The GitHub repository ruicruzeiro/sweet-portugal contains a labelled image folder "raw_data" with 5 categories: bolo de arroz rice cake, brigadeiro, ovos moles, pastel de nata, pastel de tentugal. Examples follow, each with its label.

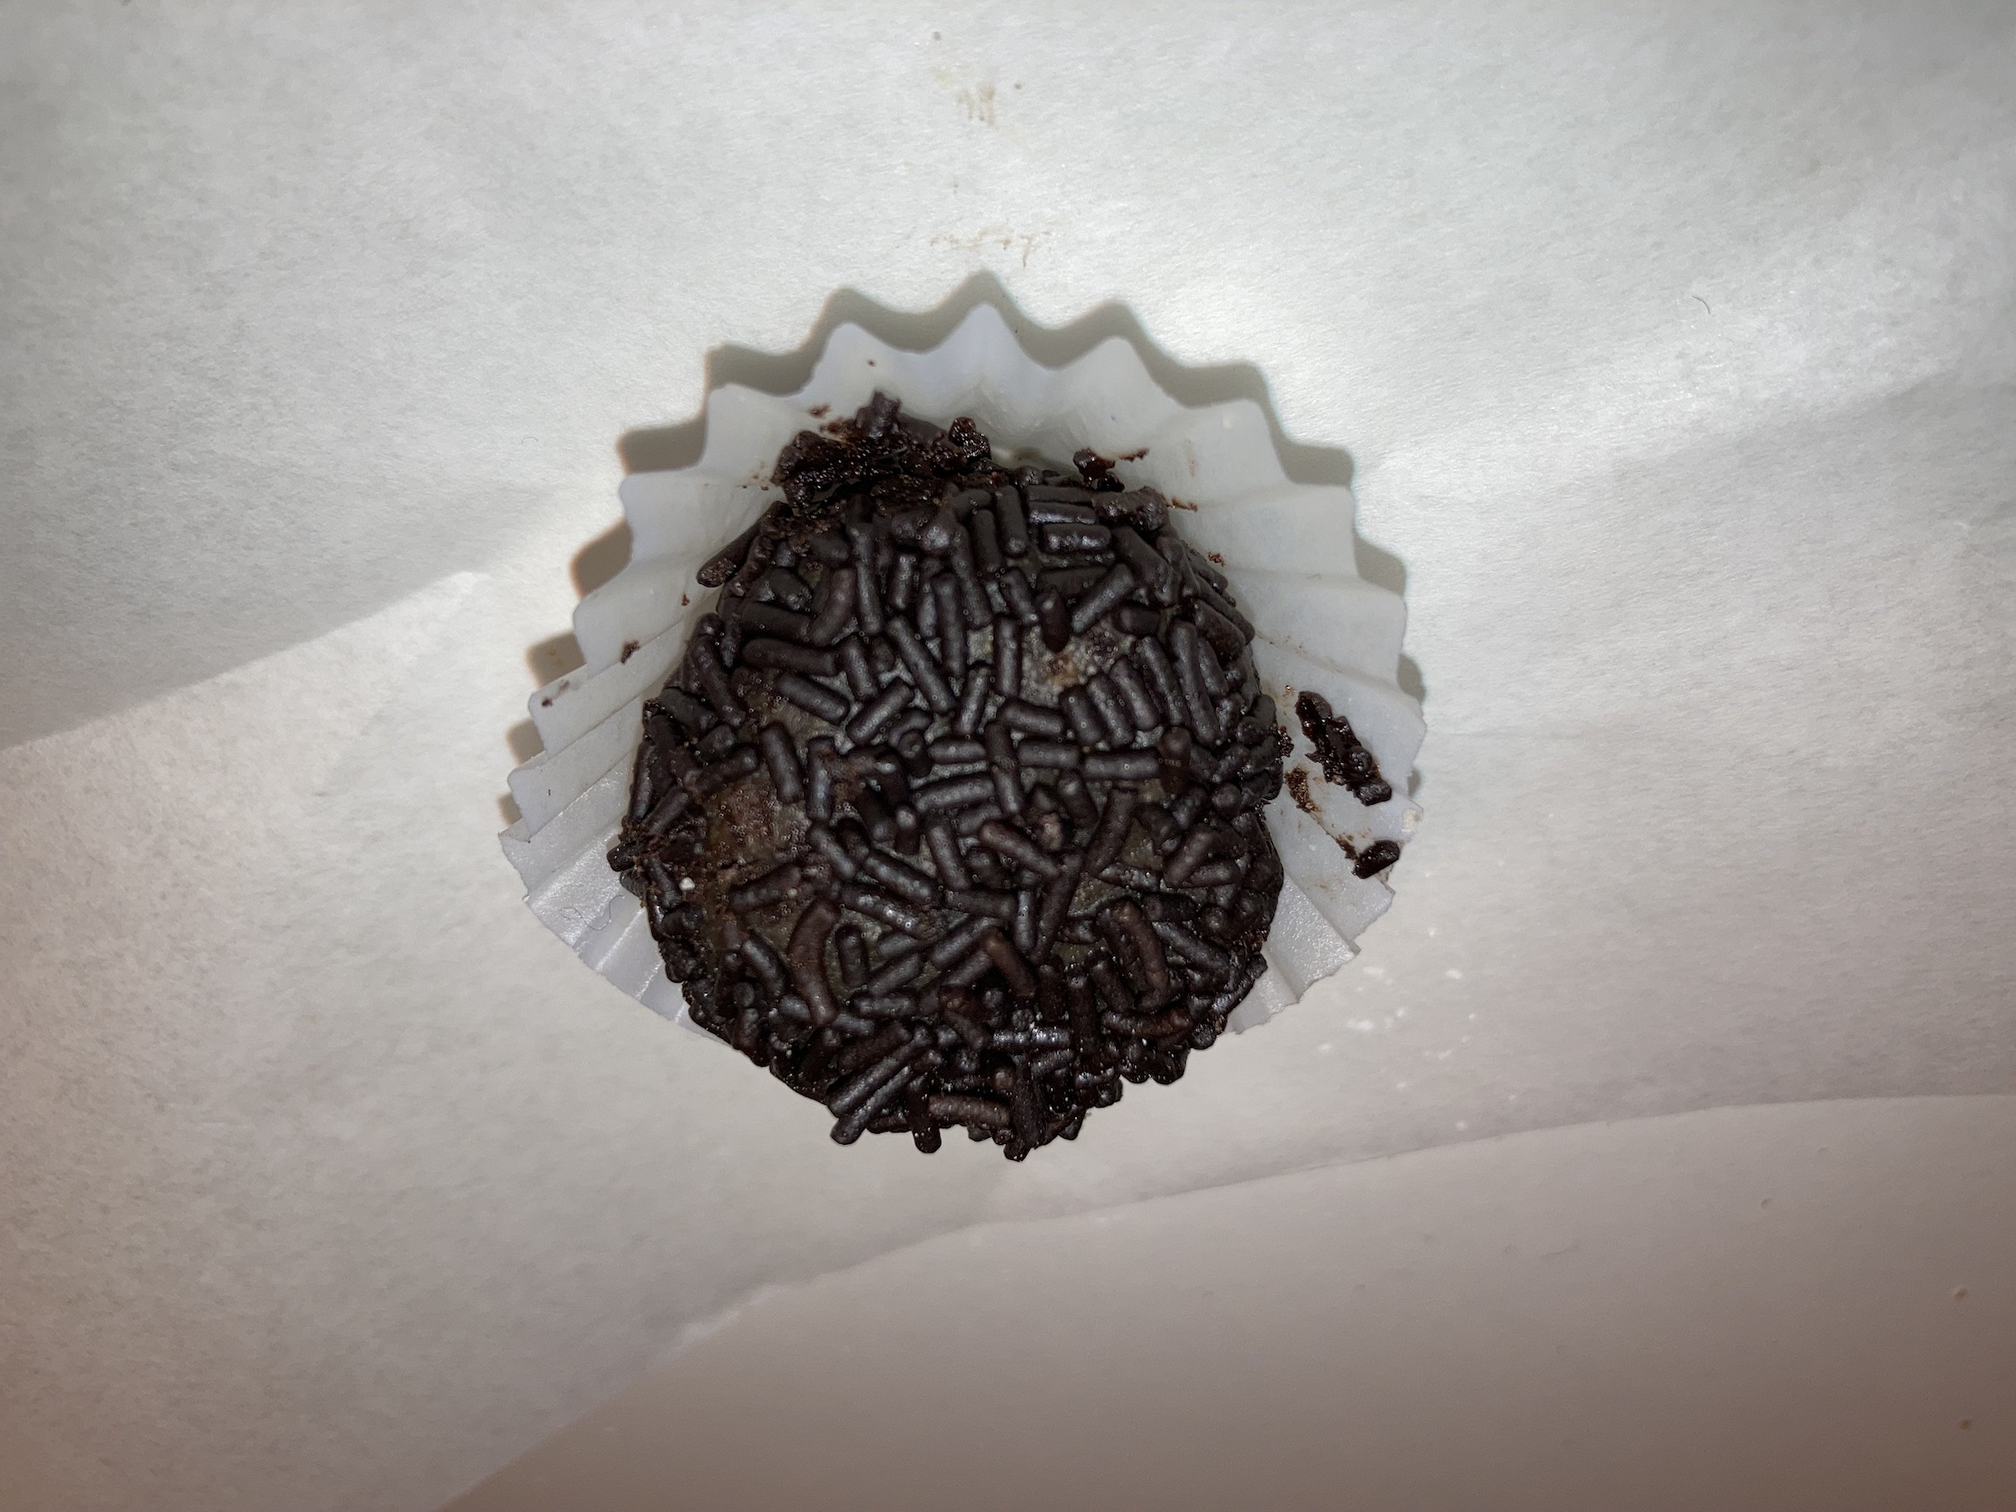
Label: brigadeiro

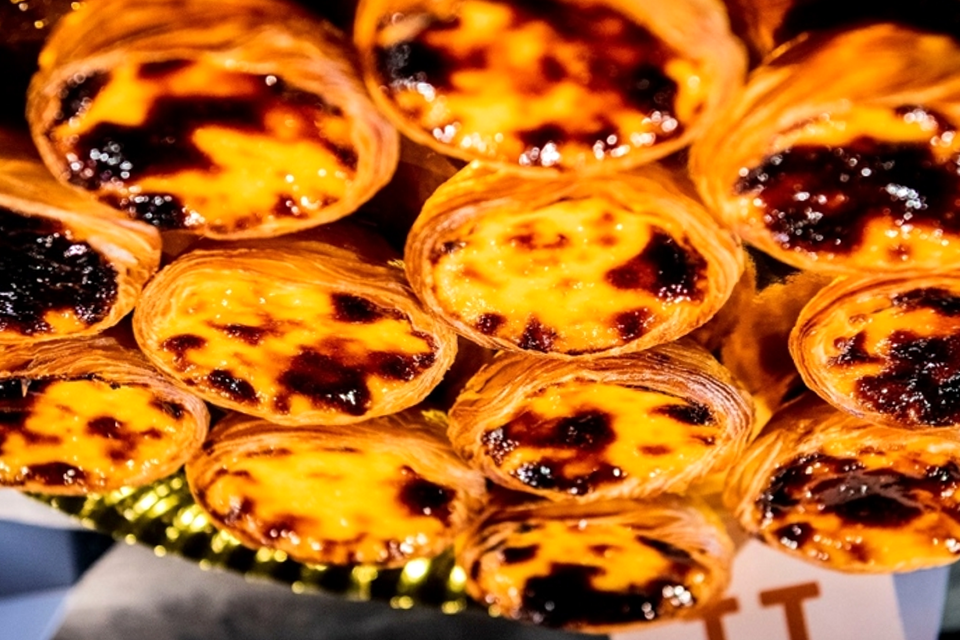
Label: pastel de nata

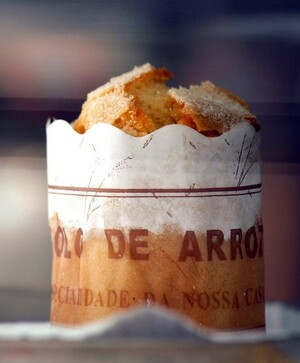
Label: bolo de arroz rice cake

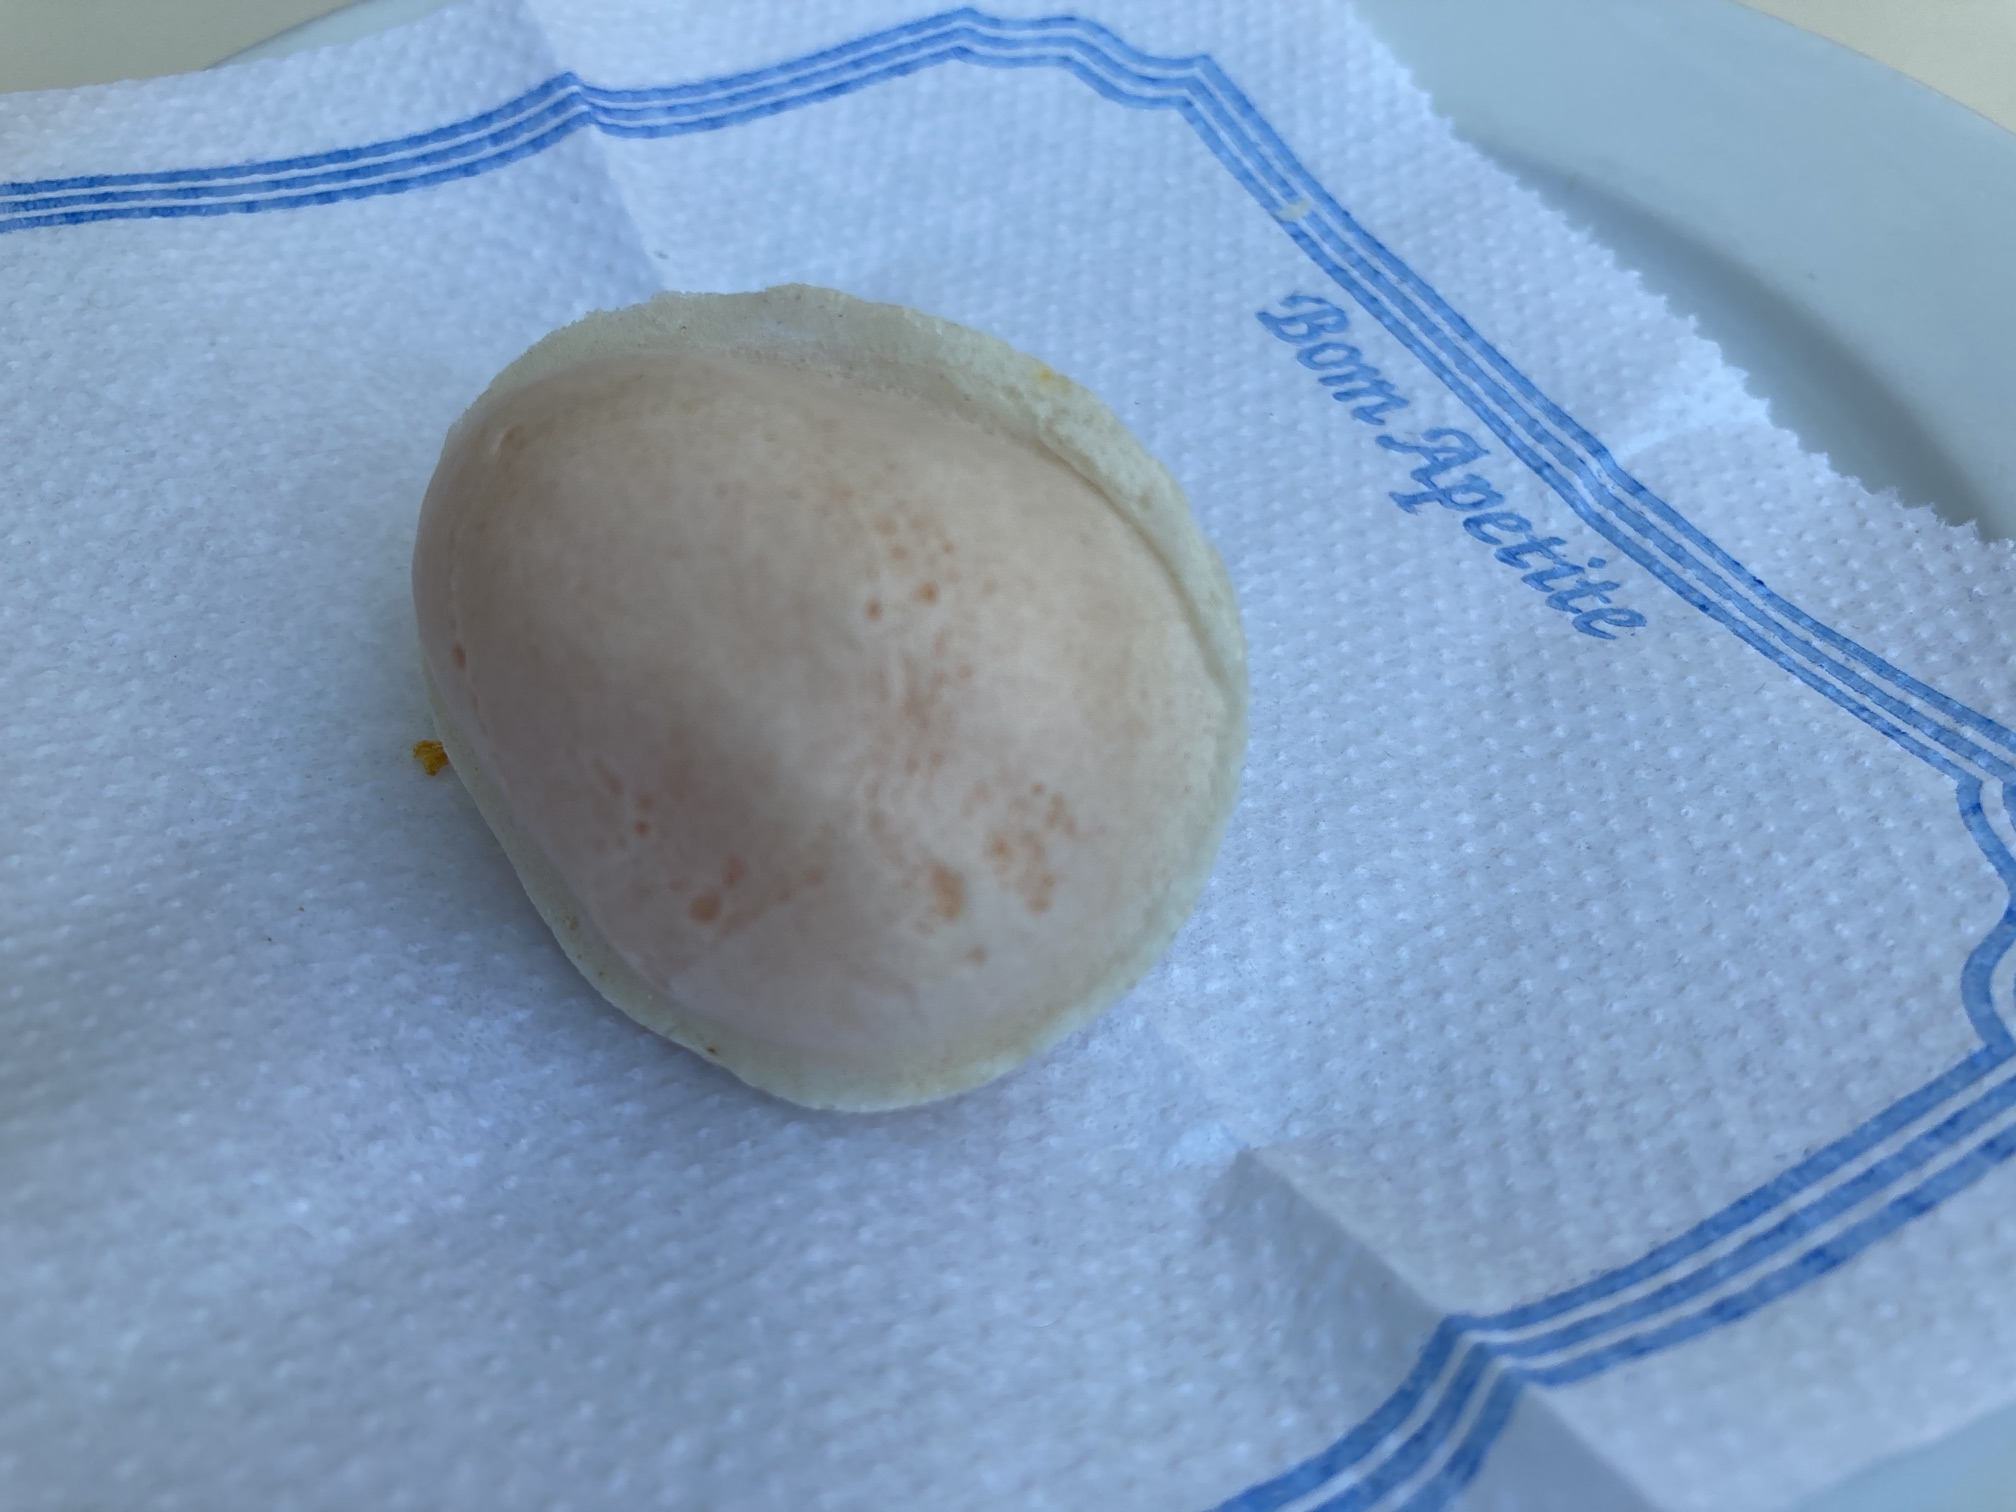
Label: ovos moles

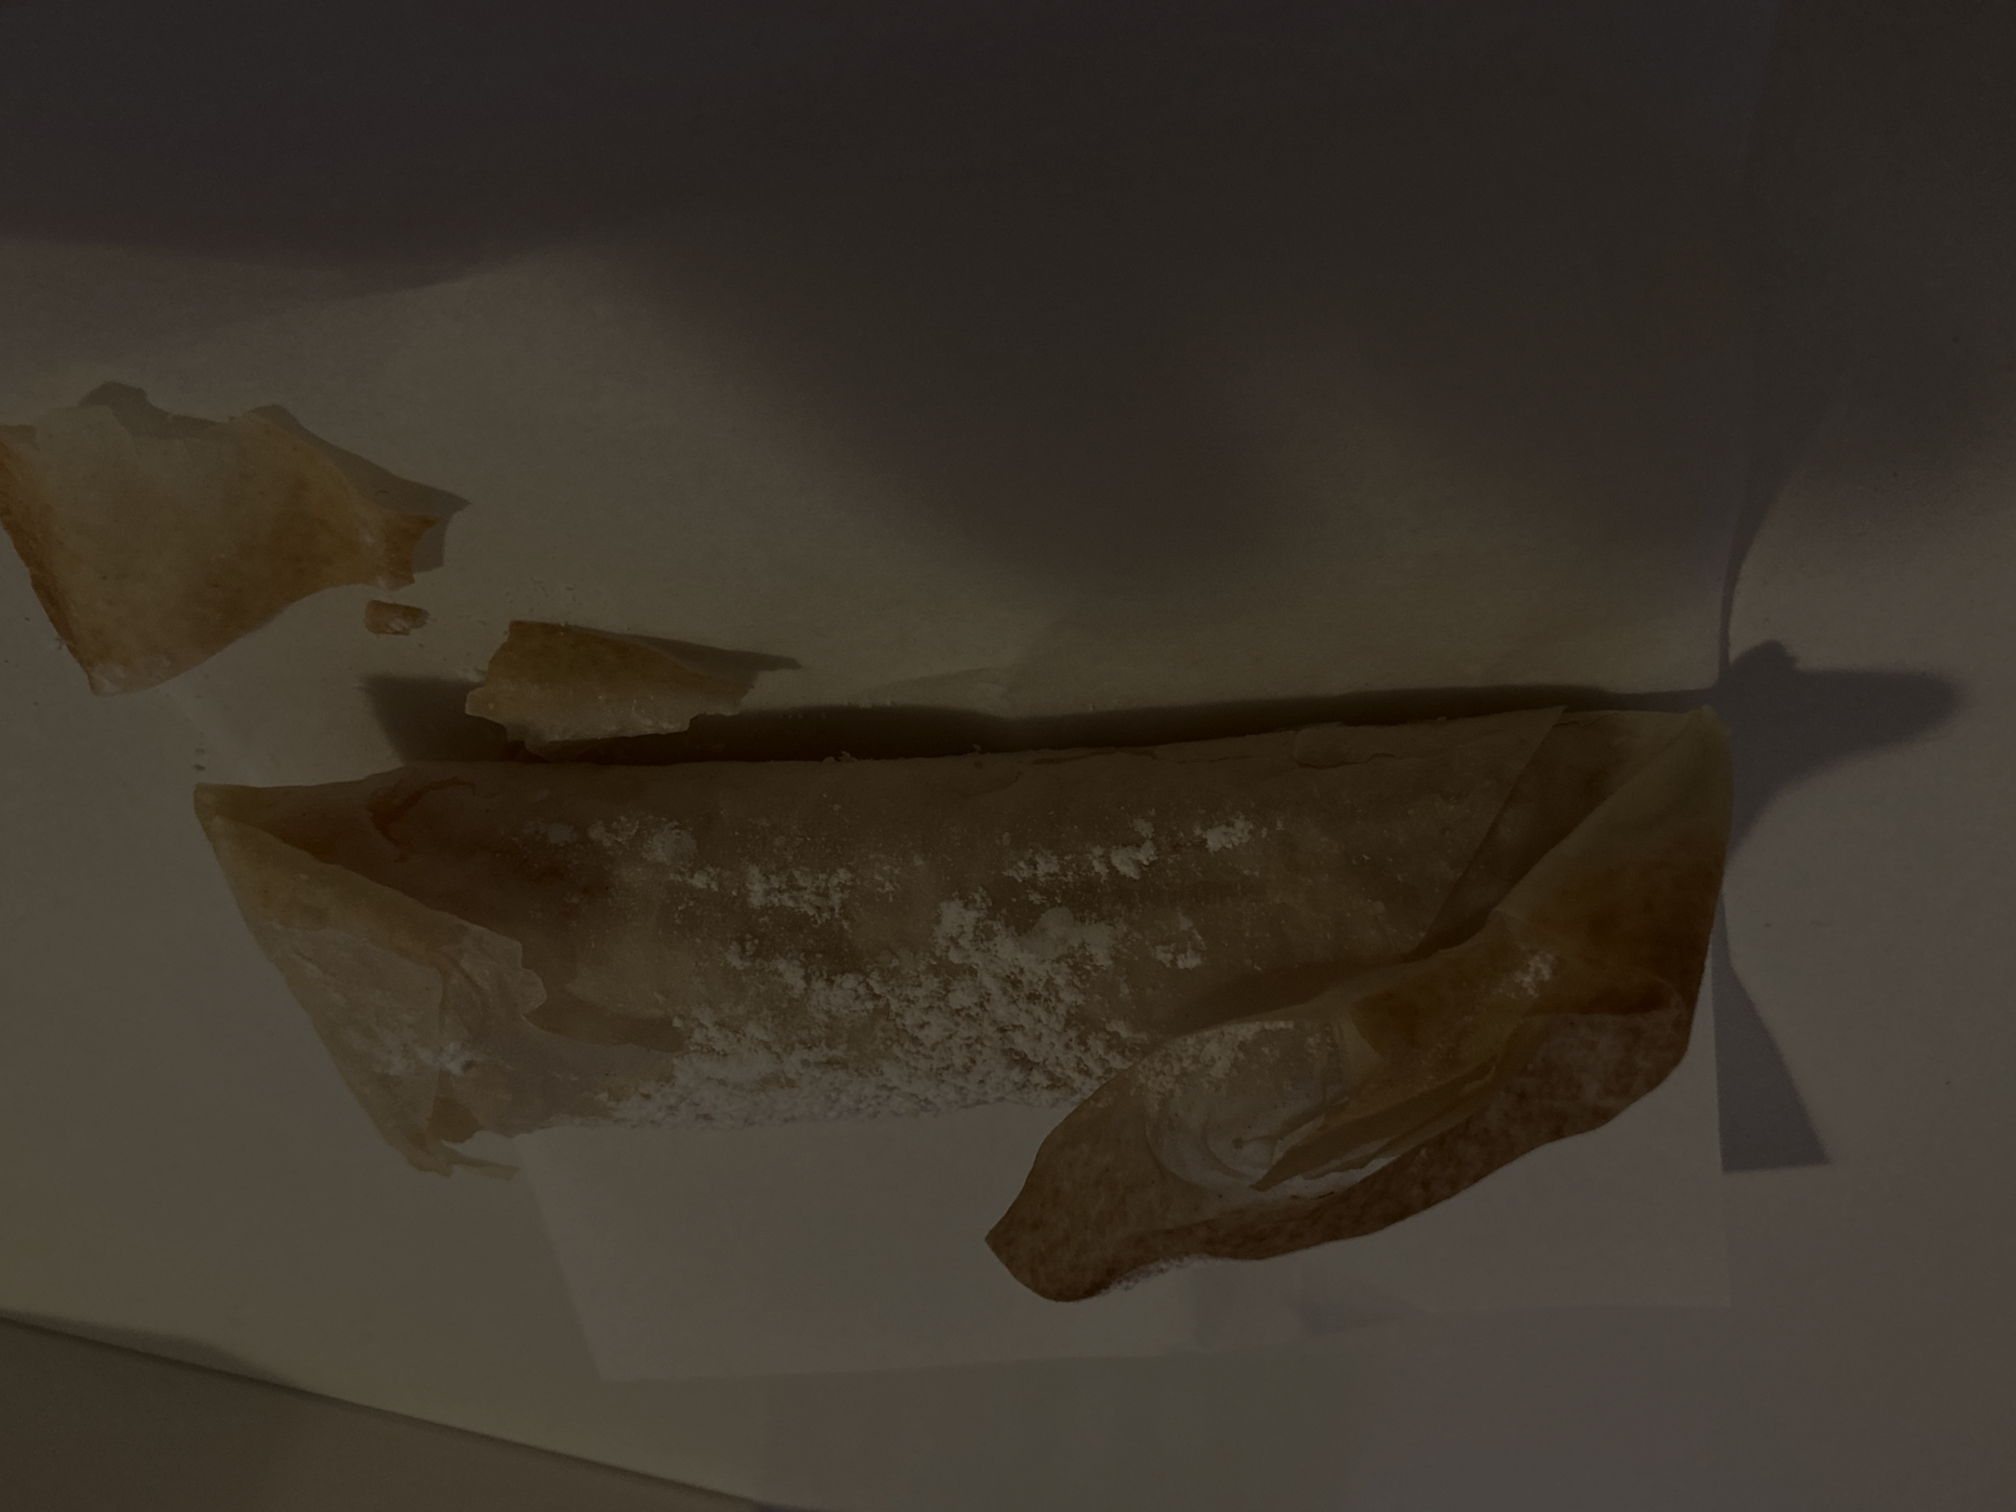
Label: pastel de tentugal

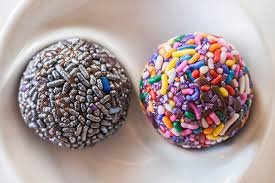
Label: brigadeiro
